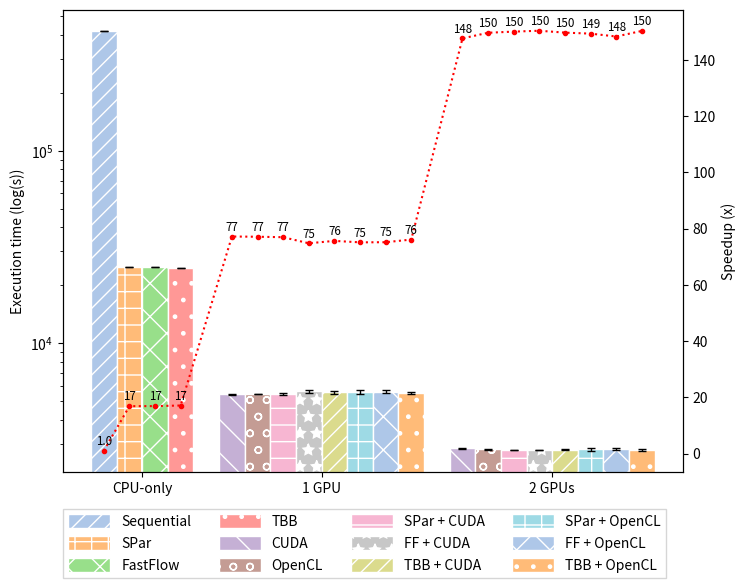

Here is the Python script that generated this plot: (Note: this script raises an exception after producing the figure.)
#!/usr/bin/env python3

from os.path import basename,splitext
import matplotlib
import matplotlib.pyplot as plt
import numpy as np
from collections import OrderedDict

# {'/', '\', '|', '-', '+', 'x', 'o', 'O', '.', '*'}
patterns = ('//', '+', 'x', '.', '\\', 'o', '-', '*')
patterns = patterns*5 #to repeat patterns
light_colors = True
legend = False
title = None
legend_location = (0,-0.23)
legend_location_troughput = (-0.05,-0.23)
width = 0.3
pixels = 2000 * 2000 #image resolution

# from 02-17-2019_03.38.47
data = {
    'CPU-only': {
        'Sequential': [419429.69, 419536.89, 419699.08, 419908.80, 419913.11, 419993.10],
        'SPar': [24924.27, 24896.45, 24901.41, 24899.36],
        'FastFlow': [24899.18, 24873.04, 24872.79, 24866.43],
        'TBB': [24576.18, 24563.31, 24555.66, 24560.00, 24558.39, 24557.72],
    },
    '1 GPU': {
        'CUDA': [5450.47, 5390.73, 5436.60, 5438.95, 5468.69],
        'OpenCL': [5415.83, 5449.09, 5430.40, 5468.08, 5451.14],
        'SPar + CUDA': [5539.35, 5406.99, 5416.56, 5460.92, 5449.06],
        'FF + CUDA': [5745.15, 5592.43, 5668.42, 5517.17, 5537.78],
        'TBB + CUDA': [5460.18, 5434.60, 5705.41, 5589.31, 5555.69],
        'SPar + OpenCL': [5469.34, 5761.15, 5692.31, 5494.65, 5518.61],
        'FF + OpenCL': [5578.30, 5498.64, 5618.32, 5754.69, 5470.37],
        'TBB + OpenCL': [5559.09, 5484.81, 5432.53, 5539.49, 5557.98],
    },
    '2 GPUs': {
        'CUDA': [2820.71, 2826.53, 2855.45, 2838.17, 2871.69],
        'OpenCL': [2808.50, 2800.40, 2824.84, 2804.95, 2783.32],
        'SPar + CUDA': [2792.07, 2802.31, 2804.05, 2796.16, 2789.17],
        'FF + CUDA': [2783.62, 2790.60, 2798.36, 2793.32, 2789.26],
        'TBB + CUDA': [2797.85, 2797.99, 2794.95, 2801.88, 2825.38],
        'SPar + OpenCL': [2890.86, 2795.32, 2771.64, 2795.75, 2797.41],
        'FF + OpenCL': [2809.36, 2881.45, 2812.60, 2862.72, 2782.28],
        'TBB + OpenCL': [2805.11, 2835.43, 2761.49, 2756.45, 2802.91],
    }
}

environments = list(data.keys())
versions = list()
for env in data:
    for ver in data[env]:
        versions.append(ver)
versions = list(OrderedDict.fromkeys(versions).keys())

seq_time = np.mean(data[environments[0]][versions[0]])

cmap = plt.get_cmap('tab20')
color_range = np.arange(10)*2
if light_colors:
    color_range += 1
colors = cmap(list(color_range)*5)

ind = np.arange(len(environments))

# Start plotting

fig1, ax1 = plt.subplots()
ax2 = ax1.twinx()

ax1.set_ylabel('Execution time (log(s))')
ax2.set_ylabel('Speedup (x)')

patches = [None] * len(versions)

speedup = {
    'val': list(),
    'pos': list(),
}
pos = 0
for env in environments:
    for ver,ver_i in zip(versions, range(0,len(versions))):
        if env in data and ver in data[env]:
            value = np.mean(data[env][ver])
            barcontainer = ax1.bar(
                pos,
                value,
                label=ver,
                yerr=np.std(data[env][ver]),
                width=width,
                bottom=0,
                error_kw={'elinewidth': 1, 'capsize': 3},
                color=colors[ver_i],
                edgecolor='w',
                hatch=patterns[ver_i] if patterns else None,
            )
            patches[ver_i] = barcontainer.patches[0]

            speedup['val'].append(seq_time/value)
            speedup['pos'].append(pos)

            pos += width
    
    pos += width


ax2.plot(speedup['pos'], speedup['val'], 'r.:')

for pos,val in zip(speedup['pos'], speedup['val']):
    ax2.annotate(
        "%.1f" % val if val < 10 else "%.0f" % val,
        (pos, val),
        va='bottom',
        ha='center',
        xytext=(0, 3),
        textcoords='offset pixels',
        fontsize='small',
    )
pos = 0
ticks = list()
for env in data:
    thispos = (len(data[env])-1)/2*width
    ticks.append(pos+thispos)
    pos += (len(data[env])+1)*width
ax1.set_xticks(ticks)
ax1.set_xticklabels(environments)

ax1.set_yscale('log')

ax1.legend(patches,
    versions,
    title=None,
    # loc="upper center",
    loc=legend_location,
    ncol=4,
    fancybox=False,
    handlelength=3,
    handleheight=1.2,
    # bbox_to_anchor=(0.5, 0, 0.5, 1)
)

if title:
    plt.title(title)

fig1.set_size_inches(8, 6)

filename = splitext(basename(__file__))[0]
for fmt in ('png','pdf'): #png, pdf, ps, eps, svg
    plt.savefig(fmt + '/' + filename + '.' + fmt, dpi=100, format=fmt, bbox_inches='tight')
# plt.show()
plt.close()


# Throughput Plot

fig1, ax1 = plt.subplots()
ax1.set_ylabel('Throughput (pixels/s)')

patches = [None] * len(versions)

pos = 0
for env in environments:
    for ver,ver_i in zip(versions, range(0,len(versions))):
        if env in data and ver in data[env]:
            data_seconds = np.divide(data[env][ver], 1000)
            throughput = np.divide(pixels, data_seconds)
            value = np.mean(throughput)
            stderr = np.std(throughput)
            barcontainer = ax1.bar(
                pos,
                value,
                label=ver,
                yerr=stderr,
                width=width,
                bottom=0,
                error_kw={'elinewidth': 1, 'capsize': 3},
                color=colors[ver_i],
                edgecolor='w',
                hatch=patterns[ver_i] if patterns else None,
            )
            patches[ver_i] = barcontainer.patches[0]

            pos += width
    
    pos += width


pos = 0
ticks = list()
for env in data:
    thispos = (len(data[env])-1)/2*width
    ticks.append(pos+thispos)
    pos += (len(data[env])+1)*width
ax1.set_xticks(ticks)
ax1.set_xticklabels(environments)

ax1.legend(patches,
    versions,
    title=None,
    # loc="upper center",
    loc=legend_location_troughput,
    ncol=4,
    fancybox=False,
    handlelength=3,
    handleheight=1.2,
    # bbox_to_anchor=(0.5, 0, 0.5, 1)
)

if title:
    plt.title(title)

fig1.set_size_inches(8, 6)

filename = splitext(basename(__file__))[0]
for fmt in ('png','pdf'): #png, pdf, ps, eps, svg
    plt.savefig(fmt + '/' + filename + '_throughput.' + fmt, dpi=100, format=fmt, bbox_inches='tight')
# plt.show()
plt.close()